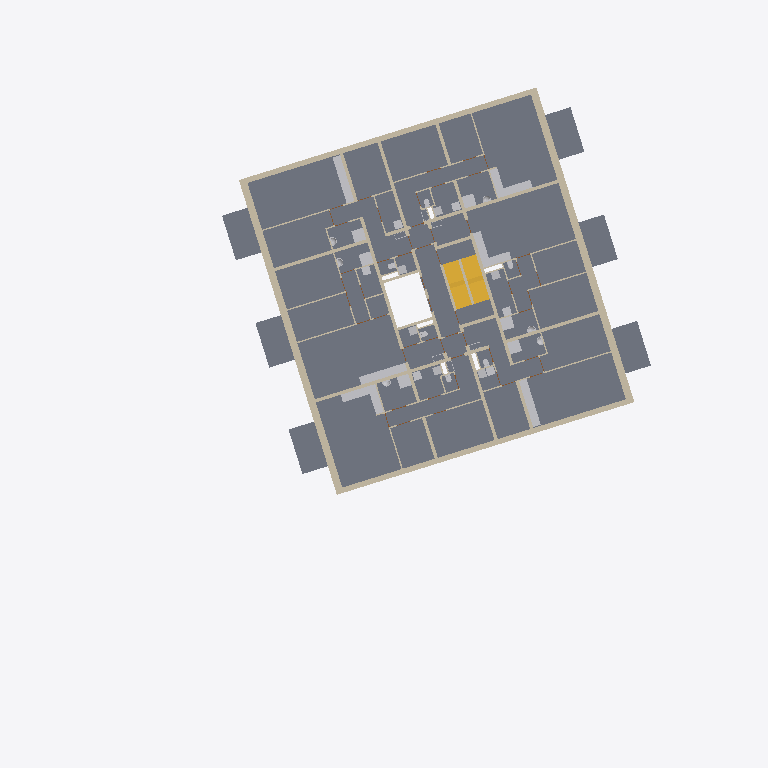
Plan cut of the same IFC building model at storey '03 derde verdieping' (level 9.90 m, cut at 11.30 m), seen from above with north up, elements coloured by IFC class (only those large enough to see are counted): 54 walls (beige), 36 other elements (light grey), 7 slabs (grey), 4 stairs (yellow). Cut surfaces are drawn darker.
Extent 40.3 m × 53.3 m × 32.0 m (x, y, z). Storeys (11): -1 kelder at -3.20 m; 00 begane grond at 0.00 m; 01 eerste verdieping at 3.90 m; 02 tweede verdieping at 6.90 m; 03 derde verdieping at 9.90 m; 04 vierde verdieping at 12.90 m; 05 vijfde verdieping at 15.90 m; 06 zesde verdieping at 18.90 m; 07 zevende verdieping at 21.90 m; 08 achtste verdieping at 24.90 m; 09 negende verdieping at 27.90 m. Elements (1897): 974 IfcWall, 487 IfcDoor, 162 IfcSanitaryTerminal, 59 IfcSlab, 52 IfcDistributionChamberElement, 52 IfcFurniture, 46 IfcElectricAppliance, 45 IfcBoiler, 18 IfcStair, 2 IfcBuildingElementProxy.

HEADER;
FILE_DESCRIPTION(('ViewDefinition [ReferenceView_V1.2]','RevitIdentifiers [ContentGUID: 7b0fba1c-e461-43e6-a004-74300536da52, VersionGUID: 268f83e5-9db5-464a-ad46-58d0016dc86d, NumberOfSaves: 303]','Options [Excluded Entities: IfcGroup;]','CoordinateReference [CoordinateBase: Survey Point, ProjectSite: Internal]'),'2;1');
FILE_NAME('MiniBIM 3.1 DO_01_VORM.ifc','2025-11-07T13:31:51+01:00',(''),('VORM Holding B.V.'),'IfcOpenShell 0.8.2','Bonsai 0.8.2','');
FILE_SCHEMA(('IFC4'));
ENDSEC;
DATA;
#30=IFCPROJECT('1x3xeSv653vg04T33woIMY',#18,'0000',$,$,'Voorbeelmodel MiniBIM 3.1 DO-fase','PROJECTFASE',(#22),#222068);
#82=IFCSITE('1x3xeSv653vg04T33woIMW',#18,'Schiehaven',$,$,#81,$,$,.ELEMENT.,(51,54,13,78253),(4,27,15,99642),3.5,$,$);
#34=IFCBUILDING('1x3xeSv653vg04T33woIMZ',#18,'VORM huis',$,$,#32,$,'VORM huis',.ELEMENT.,$,$,#33);
#38=IFCBUILDINGSTOREY('12aRDchw57BQEC$_UCLpCO',#18,'-1 kelder',$,'Level:Level bouwniveau (PBP)',#37,$,'-1 kelder',.ELEMENT.,-3.2);
#41=IFCBUILDINGSTOREY('1nR_ye5Ir23BMRElVJLC7Q',#18,'00 begane grond',$,'Level:Level bouwniveau (PBP)',#40,$,'begane grond',.ELEMENT.,0.0);
#45=IFCBUILDINGSTOREY('12aRDchw57BQEC$_UCLpCM',#18,'01 eerste verdieping',$,'Level:Level bouwniveau (PBP)',#44,$,'01 eerste verdieping',.ELEMENT.,3.9);
#49=IFCBUILDINGSTOREY('12aRDchw57BQEC$_UCLpCN',#18,'02 tweede verdieping',$,'Level:Level bouwniveau (PBP)',#48,$,'02 tweede verdieping',.ELEMENT.,6.9);
#53=IFCBUILDINGSTOREY('12aRDchw57BQEC$_UCLpCP',#18,'03 derde verdieping',$,'Level:Level bouwniveau (PBP)',#52,$,'03 derde verdieping',.ELEMENT.,9.9);
#57=IFCBUILDINGSTOREY('12aRDchw57BQEC$_UCLpCQ',#18,'04 vierde verdieping',$,'Level:Level bouwniveau (PBP)',#56,$,'04 vierde verdieping',.ELEMENT.,12.9);
#61=IFCBUILDINGSTOREY('12aRDchw57BQEC$_UCLpCR',#18,'05 vijfde verdieping',$,'Level:Level bouwniveau (PBP)',#60,$,'05 vijfde verdieping',.ELEMENT.,15.9);
#65=IFCBUILDINGSTOREY('12aRDchw57BQEC$_UCLpCS',#18,'06 zesde verdieping',$,'Level:Level bouwniveau (PBP)',#64,$,'06 zesde verdieping',.ELEMENT.,18.9);
#69=IFCBUILDINGSTOREY('12aRDchw57BQEC$_UCLpCT',#18,'07 zevende verdieping',$,'Level:Level bouwniveau (PBP)',#68,$,'07 zevende verdieping',.ELEMENT.,21.9);
#73=IFCBUILDINGSTOREY('12aRDchw57BQEC$_UCLpCU',#18,'08 achtste verdieping',$,'Level:Level bouwniveau (PBP)',#72,$,'08 achtste verdieping',.ELEMENT.,24.9);
#77=IFCBUILDINGSTOREY('12aRDchw57BQEC$_UCLpCV',#18,'09 negende verdieping',$,'Level:Level bouwniveau (PBP)',#76,$,'09 negende verdieping',.ELEMENT.,27.9);
#139545=IFCSLAB('02HgYQ$2L3aBlAAIJwsR5z',#18,'Constructieve vloer',$,'Vloer',#139504,#139544,'1431849',.FLOOR.);
#140077=IFCWALL('02HgYQ$2L3aBlAAIJwsR5k',#18,'Gevelwand',$,'Wand',#140065,#140076,'1431866',.NOTDEFINED.);
#140001=IFCWALL('02HgYQ$2L3aBlAAIJwsR5i',#18,'Gevelwand',$,'Wand',#139989,#140000,'1431864',.NOTDEFINED.);
#140039=IFCWALL('02HgYQ$2L3aBlAAIJwsR5j',#18,'Gevelwand',$,'Wand',#140027,#140038,'1431865',.NOTDEFINED.);
#146908=IFCSLAB('02HgYQ$2L3aBlAAIJwsRFF',#18,'Balkonvloer',$,'Vloer',#146895,#146907,'1432475',.FLOOR.);
#147042=IFCSLAB('02HgYQ$2L3aBlAAIJwsRFl',#18,'Balkonvloer',$,'Vloer',#147029,#147041,'1432507',.FLOOR.);
#146946=IFCSLAB('02HgYQ$2L3aBlAAIJwsRFt',#18,'Balkonvloer',$,'Vloer',#146933,#146945,'1432483',.FLOOR.);
#147010=IFCSLAB('02HgYQ$2L3aBlAAIJwsRFd',#18,'Balkonvloer',$,'Vloer',#146997,#147009,'1432499',.FLOOR.);
#140115=IFCWALL('02HgYQ$2L3aBlAAIJwsR5l',#18,'Gevelwand',$,'Wand',#140103,#140114,'1431867',.NOTDEFINED.);
#147074=IFCSLAB('02HgYQ$2L3aBlAAIJwsREN',#18,'Balkonvloer',$,'Vloer',#147061,#147073,'1432515',.FLOOR.);
#146978=IFCSLAB('02HgYQ$2L3aBlAAIJwsRF$',#18,'Balkonvloer',$,'Vloer',#146965,#146977,'1432491',.FLOOR.);
#139485=IFCWALL('02HgYQ$2L3aBlAAIJwsR5o',#18,'Constructieve wand',$,'Wand',#139473,#139484,'1431846',.NOTDEFINED.);
#139352=IFCWALL('02HgYQ$2L3aBlAAIJwsR5m',#18,'Constructieve wand',$,'Wand',#139340,#139351,'1431844',.NOTDEFINED.);
#141163=IFCWALL('02HgYQ$2L3aBlAAIJwsR4m',#18,'Constructieve wand',$,'Wand',#141128,#141162,'1431908',.NOTDEFINED.);
#139407=IFCWALL('02HgYQ$2L3aBlAAIJwsR5n',#18,'Constructieve wand',$,'Wand',#139372,#139406,'1431845',.NOTDEFINED.);
#187164=IFCFURNITURE('3zb6lJSljA7Ov1fUGF08U9',#18,'NLRS_73_CASE_LB_keukenblok L a_gen:keukenblok hoek 2700x2100:1600112',$,'NLRS_73_CASE_LB_keukenblok L a_gen:keukenblok hoek 2700x2100',#187163,#187157,'1600112',.NOTDEFINED.);
#164256=IFCFURNITURE('2$LrTflSb0FxQgpTnaP$63',#18,'NLRS_73_CASE_LB_keukenblok L a_gen:keukenblok hoek 2700x2100:1530100',$,'NLRS_73_CASE_LB_keukenblok L a_gen:keukenblok hoek 2700x2100',#164255,#164249,'1530100',.NOTDEFINED.);
#178593=IFCFURNITURE('0vQ1rEJL56qhhk$XcxZQ$$',#18,'NLRS_73_CASE_LB_keukenblok L a_gen:keukenblok hoek 2700x2100:1559983',$,'NLRS_73_CASE_LB_keukenblok L a_gen:keukenblok hoek 2700x2100',#178592,#178586,'1559983',.NOTDEFINED.);
#140320=IFCSTAIR('02HgYQ$2L3aBlAAIJwsR4L',#18,'Hoofdtrap',$,'Precast Stair:NLRS_24_STR_reguliere trap-woonfunctie-breedte 1200mm_gen',#140319,$,'1431873',.STRAIGHT_RUN_STAIR.);
#140444=IFCSTAIR('02HgYQ$2L3aBlAAIJwsR4G',#18,'Hoofdtrap',$,'Precast Stair:NLRS_24_STR_reguliere trap-woonfunctie-breedte 1200mm_gen',#140443,$,'1431876',.STRAIGHT_RUN_STAIR.);
#184378=IFCFURNITURE('0vQ1rEJL56qhhk$XcxZPTJ',#18,'NLRS_73_CASE_LB_keukenblok a_gen:keukenblok 3200:1570051',$,'NLRS_73_CASE_LB_keukenblok a_gen:keukenblok 3200',#184377,#184371,'1570051',.NOTDEFINED.);
#191778=IFCFURNITURE('3U9a2Vd89FLQpS2JjUlYmo',#18,'NLRS_73_CASE_LB_keukenblok a_gen:keukenblok 3200:1605228',$,'NLRS_73_CASE_LB_keukenblok a_gen:keukenblok 3200',#191777,#191771,'1605228',.NOTDEFINED.);
#196364=IFCFURNITURE('3Obm7KygX2pBnBHwrW4TMK',#18,'NLRS_73_CASE_LB_keukenblok a_gen:keukenblok 3200:1609034',$,'NLRS_73_CASE_LB_keukenblok a_gen:keukenblok 3200',#196363,#196357,'1609034',.NOTDEFINED.);
#138402=IFCSTAIR('02HgYQ$2L3aBlAAIJwsR2k',#18,'Hoofdtrap',$,'Precast Stair:NLRS_24_STR_reguliere trap-woonfunctie-breedte 1200mm_gen',#138401,$,'1431802',.STRAIGHT_RUN_STAIR.);
#138526=IFCSTAIR('02HgYQ$2L3aBlAAIJwsR2f',#18,'Hoofdtrap',$,'Precast Stair:NLRS_24_STR_reguliere trap-woonfunctie-breedte 1200mm_gen',#138525,$,'1431805',.STRAIGHT_RUN_STAIR.);
#141108=IFCWALL('02HgYQ$2L3aBlAAIJwsR4q',#18,'Binnenwand',$,'Wand',#141096,#141107,'1431904',.NOTDEFINED.);
#148972=IFCWALL('1unSQqKwHC0fI9y8crp7G8',#18,'Binnenwand',$,'Wand',#148960,#148971,'1436603',.NOTDEFINED.);
#149154=IFCWALL('1unSQqKwHC0fI9y8crp7Hp',#18,'Binnenwand',$,'Wand',#149142,#149153,'1436608',.NOTDEFINED.);
#141076=IFCWALL('02HgYQ$2L3aBlAAIJwsR4B',#18,'Binnenwand',$,'Wand',#141064,#141075,'1431903',.NOTDEFINED.);
#148940=IFCWALL('1unSQqKwHC0fI9y8crp7G9',#18,'Binnenwand',$,'Wand',#148928,#148939,'1436602',.NOTDEFINED.);
#149099=IFCWALL('1unSQqKwHC0fI9y8crp7GD',#18,'Binnenwand',$,'Wand',#149087,#149098,'1436606',.NOTDEFINED.);
#149044=IFCWALL('1unSQqKwHC0fI9y8crp7GE',#18,'Constructieve wand',$,'Wand',#149015,#149043,'1436605',.NOTDEFINED.);
#139754=IFCWALL('02HgYQ$2L3aBlAAIJwsR5b',#18,'Constructieve wand',$,'Wand',#139725,#139753,'1431857',.NOTDEFINED.);
#191497=IFCSANITARYTERMINAL('3U9a2Vd89FLQpS2JjUlYmy',#18,'NLRS_74_PF_UN_douche_gen:douchebak 900x900mm:1605218',$,'NLRS_74_PF_UN_douche_gen:douchebak 900x900mm',#191496,#191490,'1605218',.NOTDEFINED.);
#164241=IFCSANITARYTERMINAL('2$LrTflSb0FxQgpTnaP$64',#18,'NLRS_74_PF_UN_douche_gen:douchebak 900x900mm:1530099',$,'NLRS_74_PF_UN_douche_gen:douchebak 900x900mm',#164240,#164234,'1530099',.NOTDEFINED.);
#182373=IFCSANITARYTERMINAL('0vQ1rEJL56qhhk$XcxZO6f',#18,'NLRS_74_PF_UN_douche_gen:douchebak 900x900mm:1565689',$,'NLRS_74_PF_UN_douche_gen:douchebak 900x900mm',#182372,#182366,'1565689',.NOTDEFINED.);
#195926=IFCSANITARYTERMINAL('3Obm7KygX2pBnBHwrW4TNb',#18,'NLRS_74_PF_UN_douche_gen:douchebak 900x900mm:1609019',$,'NLRS_74_PF_UN_douche_gen:douchebak 900x900mm',#195925,#195919,'1609019',.NOTDEFINED.);
#186537=IFCSANITARYTERMINAL('3zb6lJSljA7Ov1fUGF08Ub',#18,'NLRS_74_PF_UN_douche_gen:douchebak 900x900mm:1600092',$,'NLRS_74_PF_UN_douche_gen:douchebak 900x900mm',#186536,#186530,'1600092',.NOTDEFINED.);
#178621=IFCSANITARYTERMINAL('0vQ1rEJL56qhhk$XcxZQ$Y',#18,'NLRS_74_PF_UN_douche_gen:douchebak 900x900mm:1559986',$,'NLRS_74_PF_UN_douche_gen:douchebak 900x900mm',#178620,#178614,'1559986',.NOTDEFINED.);
#139809=IFCWALL('02HgYQ$2L3aBlAAIJwsR5c',#18,'Binnenspouwblad',$,'Wand',#139797,#139808,'1431858',.NOTDEFINED.);
#139873=IFCWALL('02HgYQ$2L3aBlAAIJwsR5W',#18,'Binnenspouwblad',$,'Wand',#139861,#139872,'1431860',.NOTDEFINED.);
#139905=IFCWALL('02HgYQ$2L3aBlAAIJwsR5X',#18,'Binnenspouwblad',$,'Wand',#139893,#139904,'1431861',.NOTDEFINED.);
#139937=IFCWALL('02HgYQ$2L3aBlAAIJwsR5Y',#18,'Binnenspouwblad',$,'Wand',#139925,#139936,'1431862',.NOTDEFINED.);
#139969=IFCWALL('02HgYQ$2L3aBlAAIJwsR5Z',#18,'Binnenspouwblad',$,'Wand',#139957,#139968,'1431863',.NOTDEFINED.);
#139841=IFCWALL('02HgYQ$2L3aBlAAIJwsR5d',#18,'Binnenspouwblad',$,'Wand',#139829,#139840,'1431859',.NOTDEFINED.);
#140268=IFCWALL('02HgYQ$2L3aBlAAIJwsR5h',#18,'Constructieve wand',$,'Wand',#140256,#140267,'1431871',.NOTDEFINED.);
#140300=IFCWALL('02HgYQ$2L3aBlAAIJwsR4K',#18,'Constructieve wand',$,'Wand',#140288,#140299,'1431872',.NOTDEFINED.);
#140620=IFCWALL('02HgYQ$2L3aBlAAIJwsR4T',#18,'Binnenwand',$,'Wand',#140608,#140619,'1431881',.NOTDEFINED.);
#149326=IFCWALL('1unSQqKwHC0fI9y8crp7Hs',#18,'Binnenwand',$,'Wand',#149314,#149325,'1436613',.NOTDEFINED.);
#191632=IFCWALL('3U9a2Vd89FLQpS2JjUlYmv',#18,'Binnenwand',$,'Wand',#191605,#191631,'1605223',.NOTDEFINED.);
#182520=IFCWALL('0vQ1rEJL56qhhk$XcxZOPL',#18,'Binnenwand',$,'Wand',#182493,#182519,'1565701',.NOTDEFINED.);
#186619=IFCWALL('3zb6lJSljA7Ov1fUGF08UP',#18,'Binnenwand',$,'Wand',#186592,#186618,'1600096',.NOTDEFINED.);
#140153=IFCWALL('02HgYQ$2L3aBlAAIJwsR5e',#18,'Constructieve wand',$,'Wand',#140141,#140152,'1431868',.NOTDEFINED.);
#163982=IFCWALL('2$LrTflSb0FxQgpTnaP$6T',#18,'Binnenwand',$,'Wand',#163955,#163981,'1530090',.NOTDEFINED.);
#178354=IFCWALL('0vQ1rEJL56qhhk$XcxZQ$s',#18,'Binnenwand',$,'Wand',#178327,#178353,'1559974',.NOTDEFINED.);
#140236=IFCWALL('02HgYQ$2L3aBlAAIJwsR5g',#18,'Constructieve wand',$,'Wand',#140224,#140235,'1431870',.NOTDEFINED.);
#196012=IFCWALL('3Obm7KygX2pBnBHwrW4TNX',#18,'Binnenwand',$,'Wand',#195981,#196011,'1609023',.NOTDEFINED.);
#140714=IFCWALL('02HgYQ$2L3aBlAAIJwsR4O',#18,'Binnenwand',$,'Wand',#140687,#140713,'1431884',.NOTDEFINED.);
#149248=IFCWALL('1unSQqKwHC0fI9y8crp7Hn',#18,'Binnenwand',$,'Wand',#149221,#149247,'1436610',.NOTDEFINED.);
#186883=IFCWALL('3zb6lJSljA7Ov1fUGF08UU',#18,'Binnenwand',$,'Wand',#186860,#186882,'1600103',.NOTDEFINED.);
#196126=IFCWALL('3Obm7KygX2pBnBHwrW4TMS',#18,'Binnenwand',$,'Wand',#196103,#196125,'1609026',.NOTDEFINED.);
#164270=IFCELECTRICAPPLIANCE('2$LrTflSb0FxQgpTnaP$62',#18,'NLRS_85_SE_UN_opstelplaats wasmachine_gen:wasdroger:1530101',$,'NLRS_85_SE_UN_opstelplaats wasmachine_gen:wasdroger',#164269,#164263,'1530101',.TUMBLEDRYER.);
#186551=IFCELECTRICAPPLIANCE('3zb6lJSljA7Ov1fUGF08Ua',#18,'NLRS_85_SE_UN_opstelplaats wasmachine_gen:wasdroger:1600093',$,'NLRS_85_SE_UN_opstelplaats wasmachine_gen:wasdroger',#186550,#186544,'1600093',.TUMBLEDRYER.);
ENDSEC;
